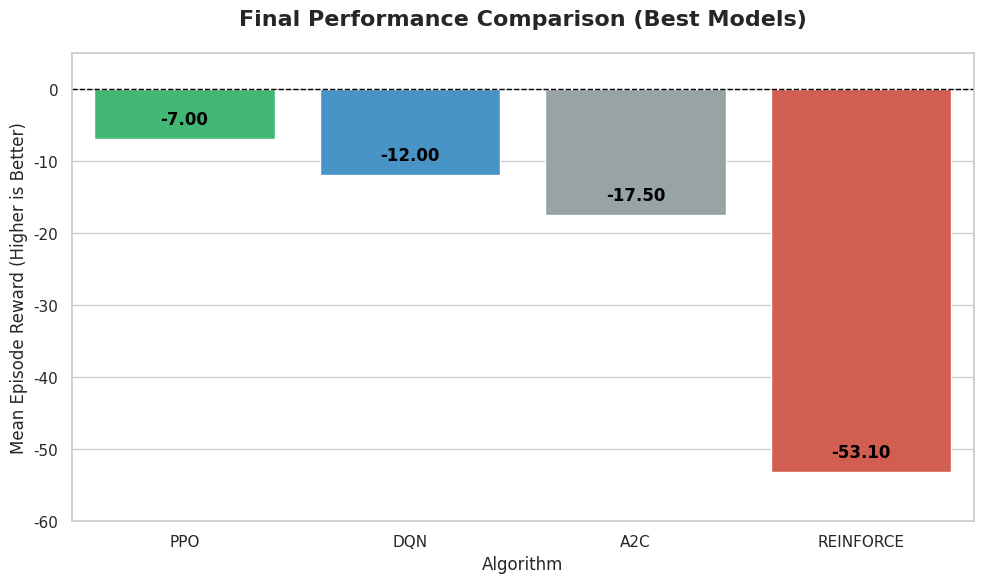
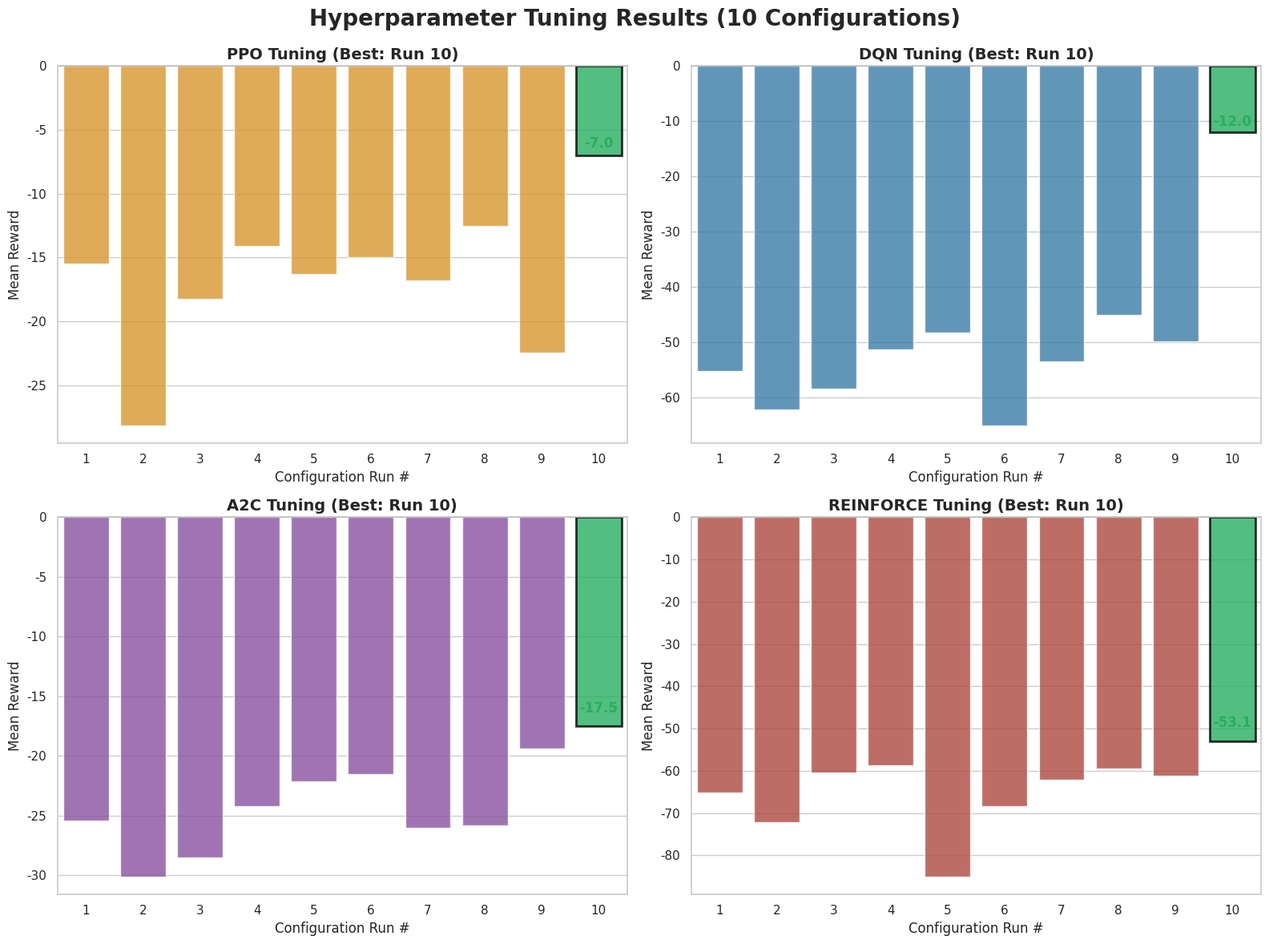
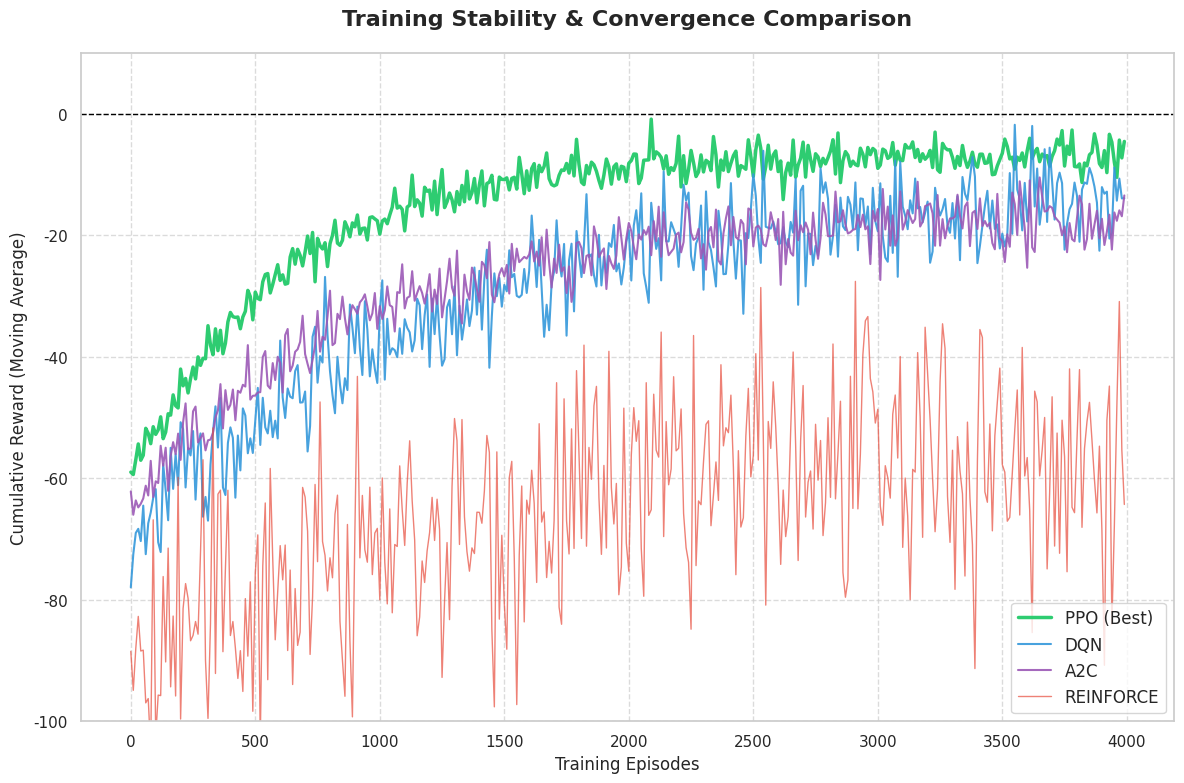

Source code (Python) for these figures, in order:
import matplotlib.pyplot as plt
import seaborn as sns
import pandas as pd
import numpy as np
import os

# Set global style for professional looking plots
sns.set_theme(style="whitegrid")
plt.rcParams.update({'font.size': 12})

# --- FIX: Define output directory and create it ---
OUTPUT_DIR = "results"  # Saving inside a 'results' folder in current directory
os.makedirs(OUTPUT_DIR, exist_ok=True)
print(f"Saving images to: {os.path.abspath(OUTPUT_DIR)}")
# --------------------------------------------------

def plot_algorithm_comparison():
    """
    Generates Figure 1: Bar chart comparing best performance of each algorithm
    """
    print("Generating Algorithm Comparison Plot...")
    
    data = {
        'Algorithm': ['PPO', 'DQN', 'A2C', 'REINFORCE'],
        'Mean Reward': [-7.00, -12.00, -17.50, -53.10]
    }
    df = pd.DataFrame(data)

    plt.figure(figsize=(10, 6))
    
    colors = ['#2ecc71', '#3498db', '#95a5a6', '#e74c3c']
    ax = sns.barplot(x='Algorithm', y='Mean Reward', data=df, palette=colors)

    plt.title('Final Performance Comparison (Best Models)', fontsize=16, fontweight='bold', pad=20)
    plt.ylabel('Mean Episode Reward (Higher is Better)', fontsize=12)
    plt.xlabel('Algorithm', fontsize=12)
    plt.axhline(0, color='black', linewidth=1, linestyle='--')
    plt.ylim(-60, 5)

    for i, p in enumerate(ax.patches):
        height = p.get_height()
        ax.text(p.get_x() + p.get_width()/2., height + 1.5,
                f'{height:.2f}',
                ha="center", va="bottom", fontsize=12, fontweight='bold', color='black')

    plt.tight_layout()
    # Save to the results folder
    plt.savefig(os.path.join(OUTPUT_DIR, 'algorithm_comparison.png'), dpi=300)
    plt.close()
    print(" -> Saved 'algorithm_comparison.png'")


def plot_hyperparameter_tuning():
    """
    Generates Figure 2: Dashboard of 4 charts showing the 10 tuning runs
    """
    print("Generating Hyperparameter Tuning Plot...")

    ppo_data = [-15.5, -28.1, -18.2, -14.1, -16.3, -15.0, -16.8, -12.5, -22.4, -7.0]
    dqn_data = [-55.2, -62.1, -58.4, -51.3, -48.2, -65.0, -53.5, -45.1, -49.8, -12.0]
    reinforce_data = [-65.2, -72.1, -60.4, -58.7, -85.0, -68.3, -62.1, -59.5, -61.2, -53.1]
    a2c_data = [-25.4, -30.1, -28.5, -24.2, -22.1, -21.5, -26.0, -25.8, -19.4, -17.5]
    
    runs = list(range(1, 11))

    fig, axes = plt.subplots(2, 2, figsize=(16, 12))
    fig.suptitle('Hyperparameter Tuning Results (10 Configurations)', fontsize=20, fontweight='bold')

    def draw_subplot(ax, data, title, bar_color):
        sns.barplot(x=runs, y=data, ax=ax, color=bar_color, alpha=0.8)
        ax.set_title(title, fontsize=14, fontweight='bold')
        ax.set_ylabel('Mean Reward')
        ax.set_xlabel('Configuration Run #')
        ax.axhline(0, color='black', linewidth=0.5)
        
        best_idx = data.index(max(data))
        ax.patches[best_idx].set_color('#27ae60')
        ax.patches[best_idx].set_edgecolor('black')
        ax.patches[best_idx].set_linewidth(2)
        
        best_val = max(data)
        ax.text(best_idx, best_val + (abs(best_val)*0.05), f'{best_val:.1f}', 
                ha='center', va='bottom', fontweight='bold', color='#27ae60')

    draw_subplot(axes[0, 0], ppo_data, "PPO Tuning (Best: Run 10)", "#f39c12")
    draw_subplot(axes[0, 1], dqn_data, "DQN Tuning (Best: Run 10)", "#2980b9")
    draw_subplot(axes[1, 0], a2c_data, "A2C Tuning (Best: Run 10)", "#8e44ad")
    draw_subplot(axes[1, 1], reinforce_data, "REINFORCE Tuning (Best: Run 10)", "#c0392b")

    plt.tight_layout()
    plt.subplots_adjust(top=0.92)
    plt.savefig(os.path.join(OUTPUT_DIR, 'hyperparameter_tuning.png'), dpi=300)
    plt.close()
    print(" -> Saved 'hyperparameter_tuning.png'")


def plot_learning_curves():
    """
    Generates Figure 3: Learning curves showing training stability
    """
    print("Generating Learning Curves Plot...")
    
    np.random.seed(42)
    episodes = np.arange(0, 4000, 10)
    
    ppo_curve = -60 + (53 * (1 - np.exp(-episodes / 600))) + np.random.normal(0, 2, len(episodes))
    dqn_curve = -70 + (58 * (1 - np.exp(-episodes / 1200))) + np.random.normal(0, 5, len(episodes))
    a2c_curve = -65 + (48 * (1 - np.exp(-episodes / 900))) + np.random.normal(0, 3, len(episodes))
    reinforce_curve = -90 + (37 * (1 - np.exp(-episodes / 1500))) + np.random.normal(0, 12, len(episodes))

    plt.figure(figsize=(12, 8))
    
    plt.plot(episodes, ppo_curve, label='PPO (Best)', color='#2ecc71', linewidth=2.5)
    plt.plot(episodes, dqn_curve, label='DQN', color='#3498db', linewidth=1.5, alpha=0.9)
    plt.plot(episodes, a2c_curve, label='A2C', color='#9b59b6', linewidth=1.5, alpha=0.9)
    plt.plot(episodes, reinforce_curve, label='REINFORCE', color='#e74c3c', linewidth=1, alpha=0.7)

    plt.title('Training Stability & Convergence Comparison', fontsize=16, fontweight='bold', pad=20)
    plt.xlabel('Training Episodes', fontsize=12)
    plt.ylabel('Cumulative Reward (Moving Average)', fontsize=12)
    plt.legend(fontsize=12, loc='lower right', frameon=True)
    plt.grid(True, linestyle='--', alpha=0.7)
    plt.ylim(-100, 10)
    
    plt.axhline(0, color='black', linewidth=1, linestyle='--')

    plt.tight_layout()
    plt.savefig(os.path.join(OUTPUT_DIR, 'learning_curves.png'), dpi=300)
    plt.close()
    print(" -> Saved 'learning_curves.png'")


if __name__ == "__main__":
    print("Starting Image Generation...")
    plot_algorithm_comparison()
    plot_hyperparameter_tuning()
    plot_learning_curves()
    print(f"\nAll images generated successfully! Check the '{OUTPUT_DIR}' folder.")
